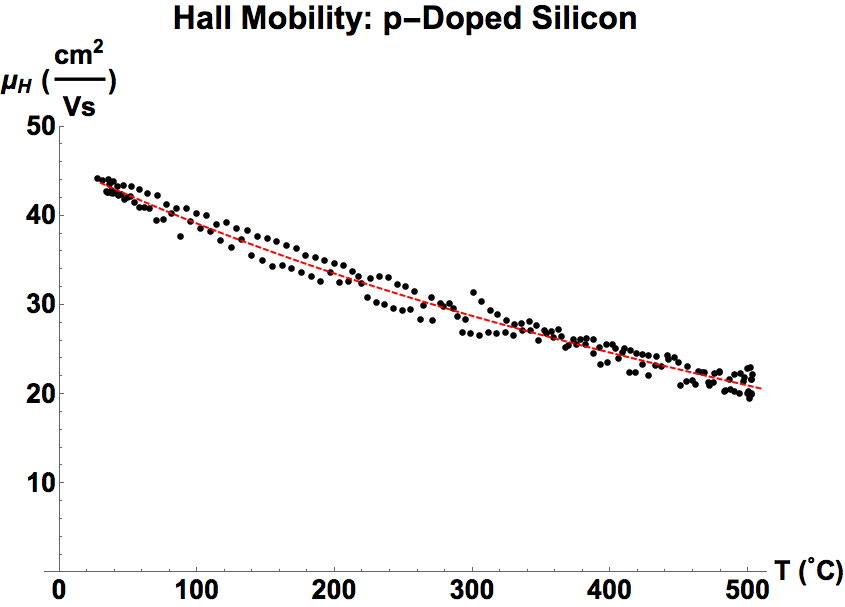

Data behind this chart, as committed beside it:
sample temp (C), Mobility (cm^2/Vs)
27.45, 44.18
31.2, 43.96
35.65, 44.07
39.2, 43.81
42.45, 43.25
46.8, 43.36
52.05, 43.24
57.85, 42.91
64.25, 42.43
70.9, 42.24
77.8, 41.24
84.85, 40.8
92.1, 40.83
99.45, 40.2
106.8, 40.04
114, 39.06
121.4, 39.25
128.8, 38.62
136.2, 38.29
143.5, 37.62
150.7, 37.44
157.8, 37.09
164.9, 36.67
172.1, 36.35
178.9, 35.55
185.8, 35.33
192.6, 34.94
199.4, 34.68
206.1, 34.4
212.8, 33.71
219.4, 32.38
226, 33
232.6, 33.23
238.8, 33.01
245.2, 32.26
251.6, 32.03
257.9, 31.55
264.1, 29.96
270.4, 30.81
276.6, 30.18
282.9, 30.2
288.8, 28.75
294.8, 28.4
300.8, 31.36
306.6, 30.4
312.6, 29.34
318.4, 28.87
324.2, 28.25
329.9, 26.52
335.5, 27.96
341.2, 28.12
346.6, 27.67
352.1, 27.08
357.2, 27.03
362.5, 27.28
367.7, 25.21
372.9, 26.14
378.1, 26.08
382.9, 26.2
387.8, 26.08
... 125 more rows
